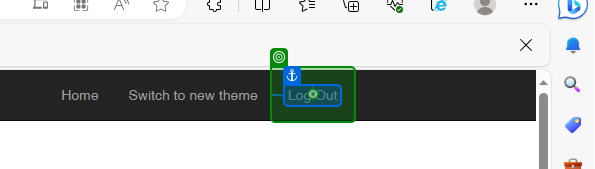
Task: Robotic Enterprise Framework
Workflow: System1Close

Step 1: click on the link 'Log Out' in window 'ACME System 1 - Dashboard' (msedge.exe)

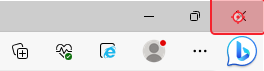
Step 2: click on 'msedge.exe ACME'
